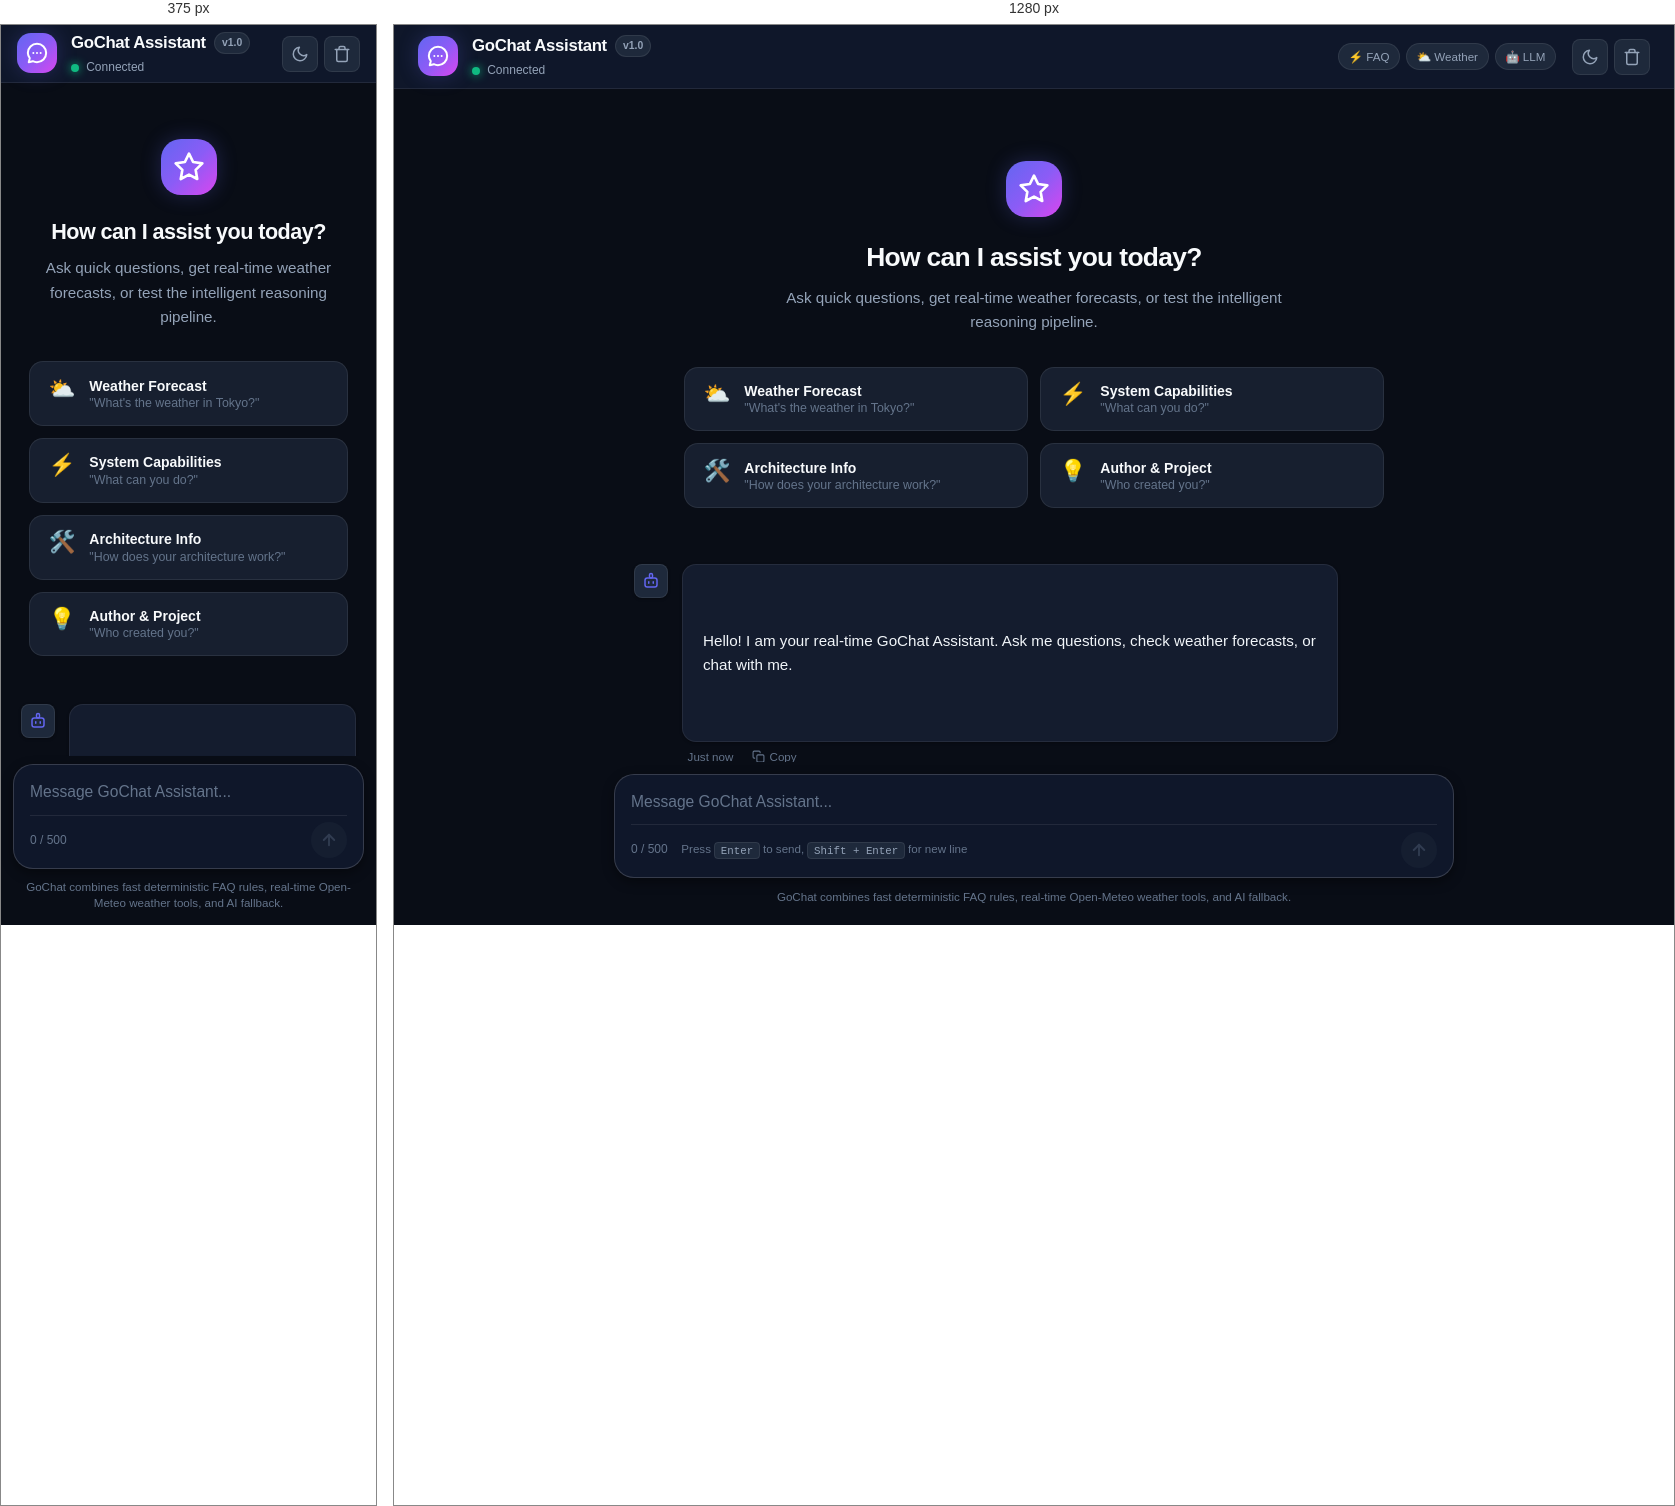
Rendered at 375 px and 1280 px, left to right.

<!-- file: index.html -->
<!DOCTYPE html>
<html lang="en" data-theme="dark">
<head>
  <meta charset="UTF-8">
  <meta name="viewport" content="width=device-width, initial-scale=1.0, maximum-scale=1.0">
  <meta name="description" content="GoChat Assistant - Real-time Intelligent Rule & AI Assistant">
  <title>GoChat Assistant</title>
  <link rel="preconnect" href="https://fonts.googleapis.com">
  <link rel="preconnect" href="https://fonts.gstatic.com" crossorigin>
  <link href="https://fonts.googleapis.com/css2?family=Plus+Jakarta+Sans:wght@400;500;600;700&family=JetBrains+Mono:wght@400;500&display=swap" rel="stylesheet">
  <link rel="stylesheet" href="/style.css">
</head>
<body>
  <div class="chat-app" id="app">
    <!-- Top Navigation / Header -->
    <header class="chat-header">
      <div class="header-left">
        <div class="brand-avatar" aria-hidden="true">
          <svg width="22" height="22" viewBox="0 0 24 24" fill="none" stroke="currentColor" stroke-width="2.2" stroke-linecap="round" stroke-linejoin="round">
            <path d="M12 2a10 10 0 0 1 10 10c0 5.523-4.477 10-10 10a9.96 9.96 0 0 1-4.587-1.112L3 22l1.112-4.413A9.96 9.96 0 0 1 2 12C2 6.477 6.477 2 12 2z"></path>
            <path d="M8 12h.01M12 12h.01M16 12h.01"></path>
          </svg>
        </div>
        <div class="brand-info">
          <div class="brand-title-row">
            <h1 class="brand-title">GoChat Assistant</h1>
            <span class="badge badge-version">v1.0</span>
          </div>
          <div class="status-indicator">
            <span class="status-dot online"></span>
            <span class="status-text" id="status-label">Connected</span>
          </div>
        </div>
      </div>

      <div class="header-right">
        <div class="pipeline-tags">
          <span class="tag-pill" title="Rule-based Instant FAQ">⚡ FAQ</span>
          <span class="tag-pill" title="Real-time Weather Tool">⛅ Weather</span>
          <span class="tag-pill" title="AI Fallback Responder">🤖 LLM</span>
        </div>
        <div class="header-actions">
          <button type="button" class="icon-btn" id="btn-theme-toggle" title="Toggle theme (Light/Dark)" aria-label="Toggle theme">
            <!-- Moon icon (dark theme active) -->
            <svg class="theme-icon-moon" width="18" height="18" viewBox="0 0 24 24" fill="none" stroke="currentColor" stroke-width="2" stroke-linecap="round" stroke-linejoin="round">
              <path d="M21 12.79A9 9 0 1 1 11.21 3 7 7 0 0 0 21 12.79z"></path>
            </svg>
            <!-- Sun icon (light theme active) -->
            <svg class="theme-icon-sun" width="18" height="18" viewBox="0 0 24 24" fill="none" stroke="currentColor" stroke-width="2" stroke-linecap="round" stroke-linejoin="round">
              <circle cx="12" cy="12" r="5"></circle>
              <line x1="12" y1="1" x2="12" y2="3"></line>
              <line x1="12" y1="21" x2="12" y2="23"></line>
              <line x1="4.22" y1="4.22" x2="5.64" y2="5.64"></line>
              <line x1="18.36" y1="18.36" x2="19.78" y2="19.78"></line>
              <line x1="1" y1="12" x2="3" y2="12"></line>
              <line x1="21" y1="12" x2="23" y2="12"></line>
              <line x1="4.22" y1="19.78" x2="5.64" y2="18.36"></line>
              <line x1="18.36" y1="5.64" x2="19.78" y2="4.22"></line>
            </svg>
          </button>
          <button type="button" class="icon-btn" id="btn-clear-chat" title="Clear conversation" aria-label="Clear conversation">
            <svg width="18" height="18" viewBox="0 0 24 24" fill="none" stroke="currentColor" stroke-width="2" stroke-linecap="round" stroke-linejoin="round">
              <polyline points="3 6 5 6 21 6"></polyline>
              <path d="M19 6v14a2 2 0 0 1-2 2H7a2 2 0 0 1-2-2V6m3 0V4a2 2 0 0 1 2-2h4a2 2 0 0 1 2 2v2"></path>
            </svg>
          </button>
        </div>
      </div>
    </header>

    <!-- Main Chat Scrollable Container -->
    <main class="chat-main" id="chat-scroll-area">
      <div class="chat-content-wrapper">
        <!-- Hero Welcome banner -->
        <section class="welcome-hero" id="welcome-hero">
          <div class="hero-icon-wrapper">
            <svg width="32" height="32" viewBox="0 0 24 24" fill="none" stroke="currentColor" stroke-width="2" stroke-linecap="round" stroke-linejoin="round">
              <polygon points="12 2 15.09 8.26 22 9.27 17 14.14 18.18 21.02 12 17.77 5.82 21.02 7 14.14 2 9.27 8.91 8.26 12 2"></polygon>
            </svg>
          </div>
          <h2 class="hero-title">How can I assist you today?</h2>
          <p class="hero-subtitle">Ask quick questions, get real-time weather forecasts, or test the intelligent reasoning pipeline.</p>

          <!-- Quick Suggestion Cards -->
          <div class="suggestion-grid">
            <button type="button" class="suggestion-card" data-prompt="What's the weather in Tokyo?">
              <span class="suggestion-icon">⛅</span>
              <div class="suggestion-text">
                <span class="suggestion-heading">Weather Forecast</span>
                <span class="suggestion-desc">"What's the weather in Tokyo?"</span>
              </div>
            </button>
            <button type="button" class="suggestion-card" data-prompt="What are your capabilities?">
              <span class="suggestion-icon">⚡</span>
              <div class="suggestion-text">
                <span class="suggestion-heading">System Capabilities</span>
                <span class="suggestion-desc">"What can you do?"</span>
              </div>
            </button>
            <button type="button" class="suggestion-card" data-prompt="How does your architecture work?">
              <span class="suggestion-icon">🛠️</span>
              <div class="suggestion-text">
                <span class="suggestion-heading">Architecture Info</span>
                <span class="suggestion-desc">"How does your architecture work?"</span>
              </div>
            </button>
            <button type="button" class="suggestion-card" data-prompt="Who created you?">
              <span class="suggestion-icon">💡</span>
              <div class="suggestion-text">
                <span class="suggestion-heading">Author & Project</span>
                <span class="suggestion-desc">"Who created you?"</span>
              </div>
            </button>
          </div>
        </section>

        <!-- Message List -->
        <div class="messages-container" id="chat-messages" role="log" aria-live="polite">
          <!-- Initial Assistant Message -->
          <article class="message message-assistant" data-role="assistant">
            <div class="message-avatar" aria-hidden="true">
              <svg width="18" height="18" viewBox="0 0 24 24" fill="none" stroke="currentColor" stroke-width="2" stroke-linecap="round" stroke-linejoin="round">
                <path d="M12 2a2 2 0 0 1 2 2v2a2 2 0 0 1-2 2 2 2 0 0 1-2-2V4a2 2 0 0 1 2-2z"></path>
                <rect x="4" y="8" width="16" height="12" rx="3"></rect>
                <line x1="9" y1="13" x2="9" y2="15"></line>
                <line x1="15" y1="13" x2="15" y2="15"></line>
              </svg>
            </div>
            <div class="message-body">
              <div class="message-bubble">
                <p>Hello! I am your real-time GoChat Assistant. Ask me questions, check weather forecasts, or chat with me.</p>
              </div>
              <div class="message-meta">
                <span class="message-time">Just now</span>
                <button type="button" class="copy-btn" title="Copy response" aria-label="Copy response">
                  <svg width="13" height="13" viewBox="0 0 24 24" fill="none" stroke="currentColor" stroke-width="2" stroke-linecap="round" stroke-linejoin="round">
                    <rect x="9" y="9" width="13" height="13" rx="2" ry="2"></rect>
                    <path d="M5 15H4a2 2 0 0 1-2-2V4a2 2 0 0 1 2-2h9a2 2 0 0 1 2 2v1"></path>
                  </svg>
                  <span>Copy</span>
                </button>
              </div>
            </div>
          </article>
        </div>

        <!-- Assistant Typing Indicator -->
        <div class="typing-indicator" id="typing-indicator" aria-hidden="true" style="display: none;">
          <div class="message-avatar">
            <svg width="18" height="18" viewBox="0 0 24 24" fill="none" stroke="currentColor" stroke-width="2" stroke-linecap="round" stroke-linejoin="round">
              <path d="M12 2a2 2 0 0 1 2 2v2a2 2 0 0 1-2 2 2 2 0 0 1-2-2V4a2 2 0 0 1 2-2z"></path>
              <rect x="4" y="8" width="16" height="12" rx="3"></rect>
              <line x1="9" y1="13" x2="9" y2="15"></line>
              <line x1="15" y1="13" x2="15" y2="15"></line>
            </svg>
          </div>
          <div class="typing-bubble">
            <span class="typing-dot"></span>
            <span class="typing-dot"></span>
            <span class="typing-dot"></span>
          </div>
        </div>
      </div>

      <!-- Scroll to Bottom Button -->
      <button type="button" class="scroll-bottom-btn" id="scroll-bottom-btn" aria-label="Scroll to bottom" title="Scroll to latest messages">
        <svg width="18" height="18" viewBox="0 0 24 24" fill="none" stroke="currentColor" stroke-width="2.5" stroke-linecap="round" stroke-linejoin="round">
          <polyline points="6 9 12 15 18 9"></polyline>
        </svg>
      </button>
    </main>

    <!-- Footer / Prompt Input Area -->
    <footer class="chat-footer">
      <div class="chat-footer-inner">
        <form class="chat-input-form" id="chat-form" onsubmit="return false;">
          <div class="input-card" id="input-card">
            <textarea
              id="message-input"
              name="message"
              class="chat-textarea"
              placeholder="Message GoChat Assistant..."
              rows="1"
              maxlength="500"
              autocomplete="off"
              aria-label="Message prompt"
            ></textarea>
            
            <div class="input-card-bottom">
              <div class="input-actions-left">
                <span class="char-count" id="char-counter">0 / 500</span>
                <span class="input-hint">Press <kbd>Enter</kbd> to send, <kbd>Shift + Enter</kbd> for new line</span>
              </div>

              <div class="input-actions-right">
                <button type="submit" id="send-button" class="send-btn" aria-label="Send message" disabled>
                  <svg width="18" height="18" viewBox="0 0 24 24" fill="none" stroke="currentColor" stroke-width="2.5" stroke-linecap="round" stroke-linejoin="round">
                    <line x1="12" y1="19" x2="12" y2="5"></line>
                    <polyline points="5 12 12 5 19 12"></polyline>
                  </svg>
                </button>
              </div>
            </div>
          </div>
        </form>
        <p class="footer-disclaimer">GoChat combines fast deterministic FAQ rules, real-time Open-Meteo weather tools, and AI fallback.</p>
      </div>
    </footer>
  </div>

  <script src="/app.js" defer></script>
</body>
</html>


/* @media block from style.css */
@media (max-width: 640px) {
  .chat-header {
    padding: 0 1rem;
    height: 58px;
    min-height: 58px;
  }
  .pipeline-tags {
    display: none;
  }
  .suggestion-grid {
    grid-template-columns: 1fr;
  }
  .welcome-hero {
    padding: 1.5rem 0.5rem 1rem;
  }
  .hero-title {
    font-size: 1.35rem;
  }
  .input-hint {
    display: none;
  }
  .chat-footer {
    padding: 0.5rem 0.75rem 0.85rem;
  }
  .message-body {
    max-width: 90%;
  }
}